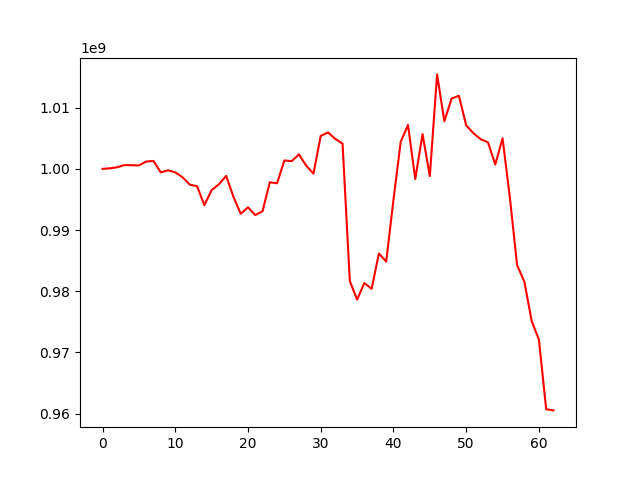

The file beside this chart, header and first rows:
, 0
0, 1000000000
1, 1000094414
2, 1000261041
3, 1000620843
4, 1000605742
5, 1000565101
6, 1001197564
7, 1001303384
8, 999442993
9, 999765254
10, 999439515
11, 998626659
12, 997425236
13, 997163014
14, 994065335
15, 996530932
16, 997480539
17, 998855485
18, 995436982
19, 992669404
20, 993717685
21, 992452843
22, 993085993
23, 997819390
24, 997647640
25, 1001384281
26, 1001262119
27, 1002375283
28, 1000536278
29, 999236567
30, 1005392247
31, 1005957467
32, 1004904190
33, 1004137701
34, 981668911
35, 978632800
36, 981347190
37, 980398368
38, 986174484
39, 984850489
40, 994914783
41, 1004449832
42, 1007172922
43, 998348085
44, 1005686086
45, 998825682
46, 1015448235
47, 1007782197
48, 1011513376
49, 1011946060
50, 1007126265
51, 1005828782
52, 1004851332
53, 1004338651
54, 1000717149
55, 1005007229
56, 995396397
57, 984268551
58, 981561674
59, 975152910
... 3 more rows
